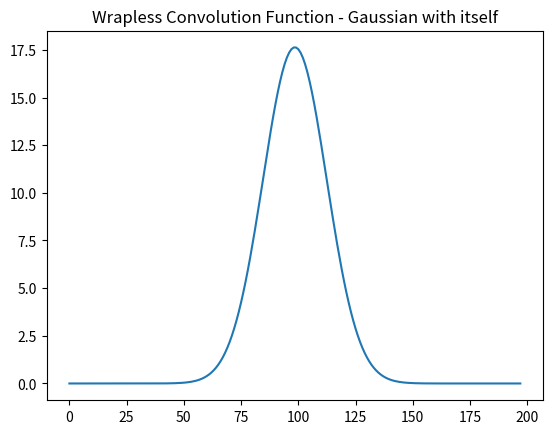

The script that saved this image:
#==================================================
# Course: PHYS 512
# Problem: PS6 P3
#==================================================
# By: Muath Hamidi
# Email: [email redacted]
# Department of Physics, McGill University
# November 2022

#==================================================
# Libraries
#==================================================
import numpy as np # For math
import matplotlib.pyplot as plt # For graphs

#==================================================
# Wrapless Convolution Function
#==================================================
def Wrapless_Convolution(f, g):
    f_pad = np.pad(f, (0, len(g) - 1)) # f padding
    g_pad  = np.pad(g, (0, len(f) - 1)) # g padding
    return np.fft.irfft(np.fft.rfft(f_pad) * np.fft.rfft(g_pad))

#==================================================
# Plot [Wrapless Convolution Function - Gaussian with itself]
#==================================================
x = np.linspace(-5,5,100)
Gauss = np.exp(-0.5*x**2)

plt.plot(Wrapless_Convolution(Gauss,Gauss))
plt.title("Wrapless Convolution Function - Gaussian with itself")
plt.show()
